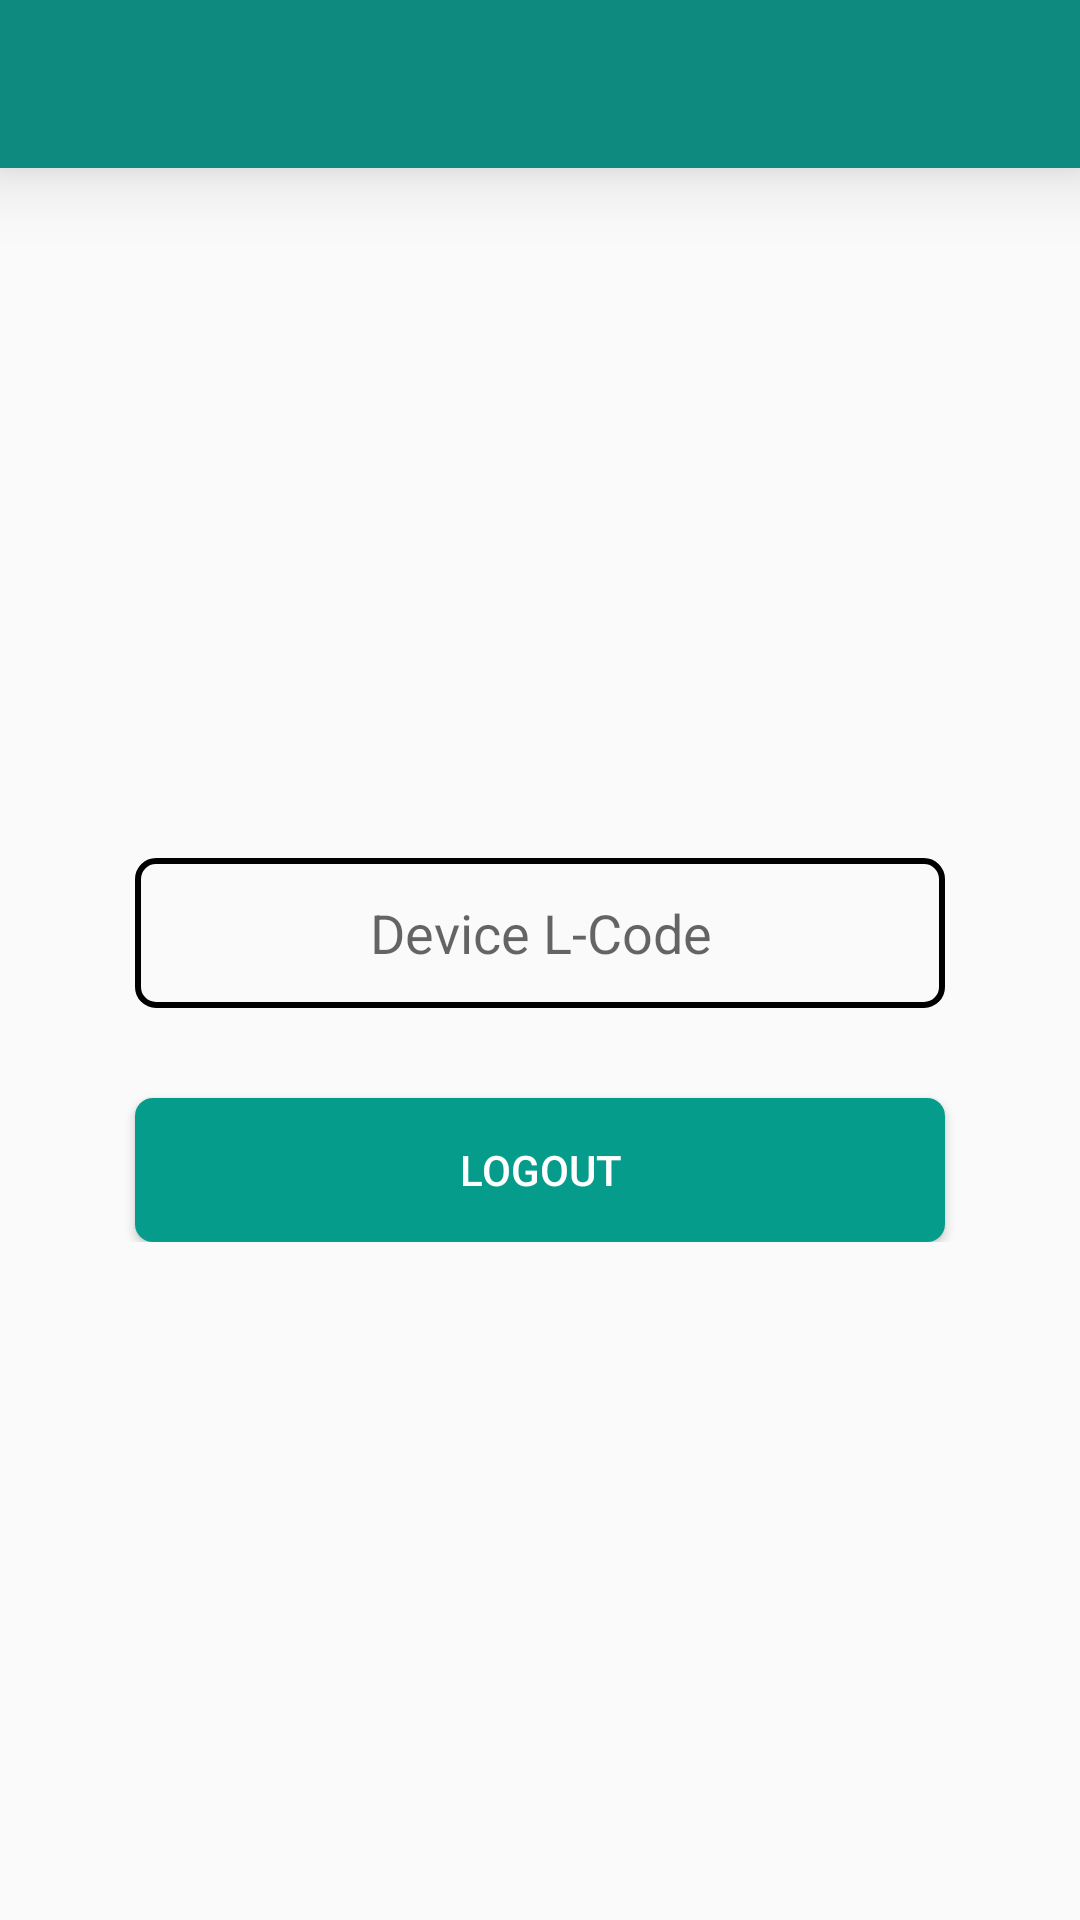

Layout XML and referenced resources for this Android screen:
<!-- AndroidManifest.xml: application theme AppTheme -->
<!-- res/layout/activity_logout.xml -->
<?xml version="1.0" encoding="utf-8"?>
<android.support.constraint.ConstraintLayout
    android:id="@+id/logout_l"
    xmlns:android="http://schemas.android.com/apk/res/android"
    xmlns:app="http://schemas.android.com/apk/res-auto"
    xmlns:tools="http://schemas.android.com/tools"
    android:layout_width="match_parent"
    android:layout_height="match_parent"
    tools:context=".user.LogoutActivity">

    <android.support.v7.widget.Toolbar
        android:id="@+id/logout_toolbar"
        android:layout_width="match_parent"
        android:layout_height="wrap_content"
        android:elevation="15dp"
        android:background="@color/colorPrimary"/>

    <ProgressBar
        android:id="@+id/logout_pbar"
        android:layout_width="wrap_content"
        android:layout_height="wrap_content"
        android:background="@drawable/prog_box"
        android:minWidth="250dp"
        android:minHeight="100dp"
        app:layout_constraintBottom_toBottomOf="parent"
        app:layout_constraintEnd_toEndOf="@id/logout_lay"
        app:layout_constraintStart_toStartOf="@id/logout_lay"
        app:layout_constraintTop_toTopOf="parent"
        android:elevation="15dp"
        android:visibility="gone"/>

    <LinearLayout
        android:id="@+id/logout_lay"
        android:layout_width="match_parent"
        android:layout_height="wrap_content"
        android:orientation="vertical"
        app:layout_constraintBottom_toBottomOf="parent"
        app:layout_constraintTop_toTopOf="parent">

        <EditText
            android:id="@+id/logout_l_code"
            android:layout_width="match_parent"
            android:layout_height="wrap_content"
            android:layout_marginTop="60dp"
            android:hint="Device L-Code"
            android:layout_marginStart="@dimen/margin_side"
            android:layout_marginEnd="@dimen/margin_side"
            android:layout_gravity="center"
            android:textAlignment="center"
            android:textColor="@color/customTextColor"
            android:elevation="8dp"
            android:background="@drawable/input_box"/>

        <Button
            android:id="@+id/logout_button"
            android:layout_width="match_parent"
            android:layout_height="wrap_content"
            android:layout_marginTop="30dp"
            android:layout_marginStart="@dimen/margin_side"
            android:layout_marginEnd="@dimen/margin_side"
            android:layout_gravity="center"
            android:textAlignment="center"
            android:text="@string/logout"
            android:background="@drawable/button_bg_rounded_corners"
            android:elevation="12dp"
            android:textColor="@color/btn_text_color"/>

    </LinearLayout>

</android.support.constraint.ConstraintLayout>
<!-- resources referenced by this layout -->
<resources>
  <color name="btn_text_color">#ffffff</color>
  <color name="colorPrimary">#0e8b7e</color>
  <color name="customTextColor">#000000</color>
  <dimen name="margin_side">45dp</dimen>
  <!-- drawable button_bg_rounded_corners (drawable) -->
  <?xml version="1.0" encoding="utf-8"?>
  <selector xmlns:android="http://schemas.android.com/apk/res/android">
      <item>
          <shape android:shape="rectangle">
              <solid android:color="@color/colorAccent"/>
              
              <corners android:radius="@dimen/button_radius" />
          </shape>
      </item>
  </selector>
  <!-- drawable input_box (drawable) -->
  <?xml version="1.0" encoding="utf-8"?>
  <selector xmlns:android="http://schemas.android.com/apk/res/android">
  <item>
      <shape android:shape="rectangle">
          <stroke android:color="@color/customTextColor" android:width="2dp"/>
          <corners android:radius="6dp" />
          <size android:height="50dp" />
      </shape>
  </item>
  </selector>
  <!-- drawable prog_box (drawable) -->
  <?xml version="1.0" encoding="utf-8"?>
  <selector xmlns:android="http://schemas.android.com/apk/res/android">
      <item>
          <shape android:shape="rectangle">
              <solid android:color="@color/progBoxColor"/>
              
              <corners android:radius="15dp" />
          </shape>
      </item>
  </selector>
  <string name="logout">Logout</string>
  <style name="AppTheme" parent="Theme.AppCompat.DayNight.NoActionBar">
          
  
          <item name="colorPrimaryDark">@color/colorPrimaryDark</item>
          <item name="colorPrimary">@color/colorPrimary</item>
          <item name="colorAccent">@color/colorAccent</item>
          <item name="android:textColorPrimary">@color/customTextColor</item>
      </style>
  <color name="colorAccent">#059c8c</color>
  <dimen name="button_radius">6dp</dimen>
  <color name="progBoxColor">#deffffff</color>
  <color name="colorPrimaryDark">#06685e</color>
</resources>
